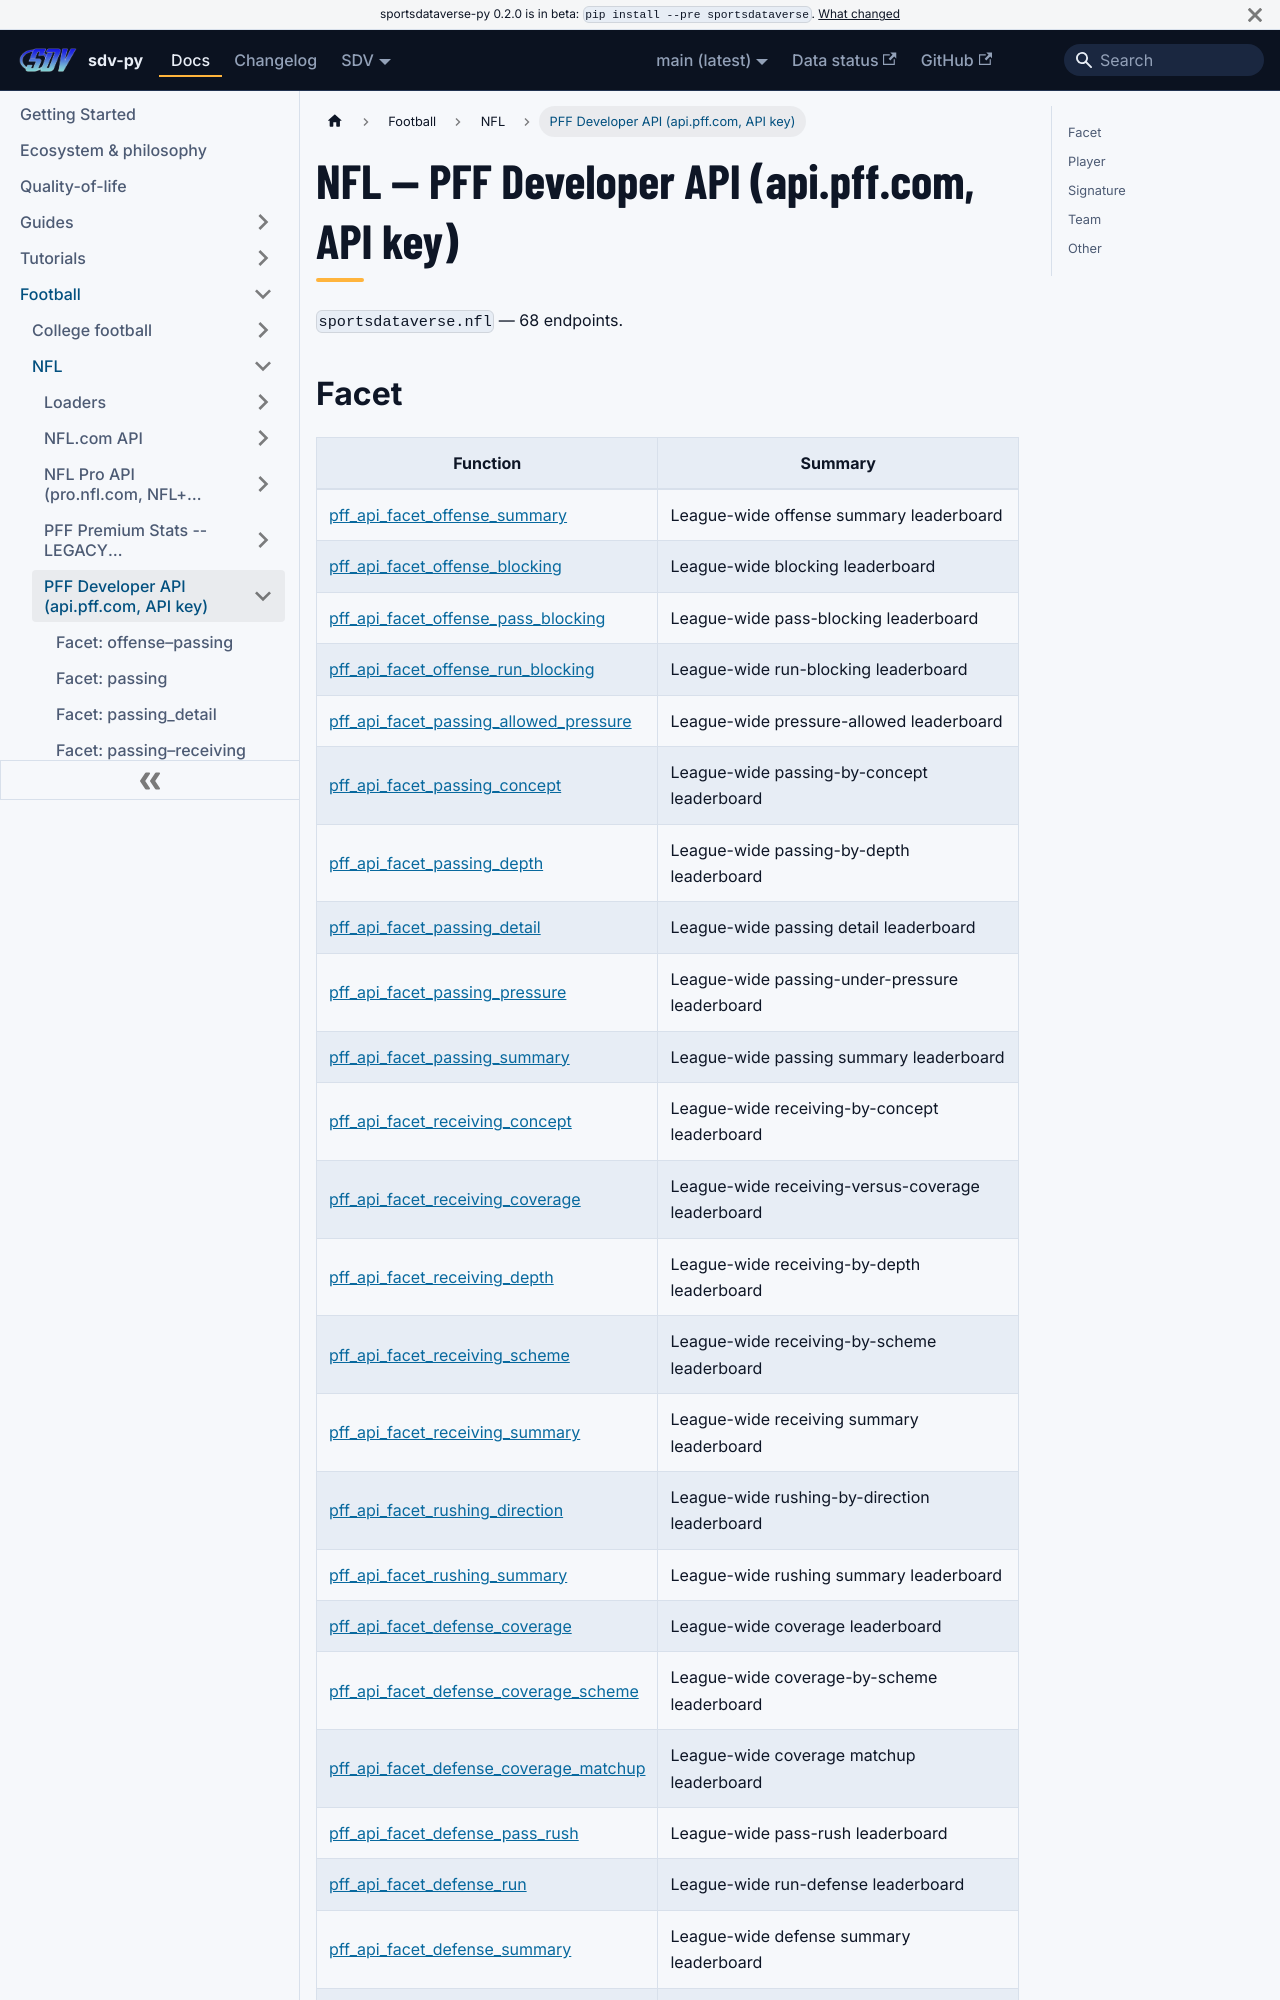

repository: sportsdataverse/sportsdataverse-py · page: docs/nfl/reference/pff_api/index.html · generator: docusaurus

---
title: NFL — PFF Developer API (api.pff.com, API key)
sidebar_label: PFF Developer API (api.pff.com, API key)
description: "NFL — PFF Developer API (api.pff.com, API key) — endpoint reference in sdv-py, the SportsDataverse Python package."
sidebar_position: 13
toc_max_heading_level: 2
---
# NFL — PFF Developer API (api.pff.com, API key)

`sportsdataverse.nfl` — 68 endpoints.
